Run: headless pygame with SDL's dummy video driver; simulated clock (each Clock.tick advances the game by its frame time, no real sleeping); random seed 0; keys injected as events and as key.get_pressed() state; no mouse input.
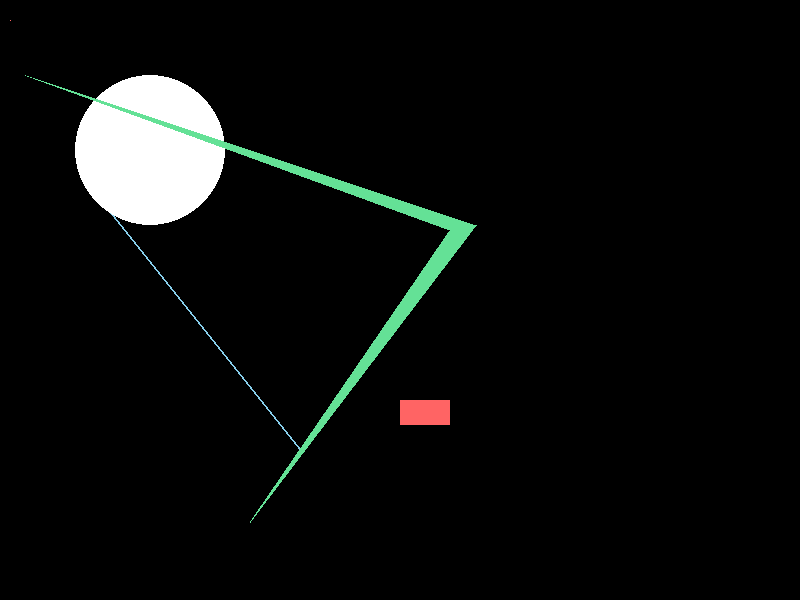
Frame 1 of 4 · flips 1–60 · no input
Frame 2 of 4 · flips 61–180 · tapped SPACE, RETURN · held RIGHT (→), D · screen unchanged from frame 1, image omitted
Frame 3 of 4 · flips 181–300 · held DOWN (↓), S · screen unchanged from frame 2, image omitted
Frame 4 of 4 · flips 301–420 · held LEFT (←), A, UP (↑), W · screen unchanged from frame 3, image omitted

The pygame program that drew these frames:

import pygame

pygame.init()

display_width = 800
display_height = 600

black = (0,0,0)
white = (255,255,255)
pink = (255,100,100)
sky_blue = (135, 206, 235)
light_green = (100,225,150)

gameDisplay = pygame.display.set_mode((display_width,display_height))

gameDisplay.fill(black)

pixAr = pygame.PixelArray(gameDisplay)
pixAr[10][20] = pink

pygame.draw.line(gameDisplay,sky_blue,(100,200),(300,450),2)

pygame.draw.rect(gameDisplay,pink,(400,400,50,25))

pygame.draw.circle(gameDisplay,white,(150,150),75)

# if the point is in different order, it'll appear different shape of polygon drawn
pygame.draw.polygon(gameDisplay,light_green,((25,75),(476,225),(250,522),(450,230)))
# in different order
# pygame.draw.polygon(gameDisplay,light_green,((25,75),(250,522),(476,225),(450,230)))

while True:
	for event in pygame.event.get():
		if event.type == pygame.QUIT:
			pygame.quit()
			quit()

	pygame.display.update()
